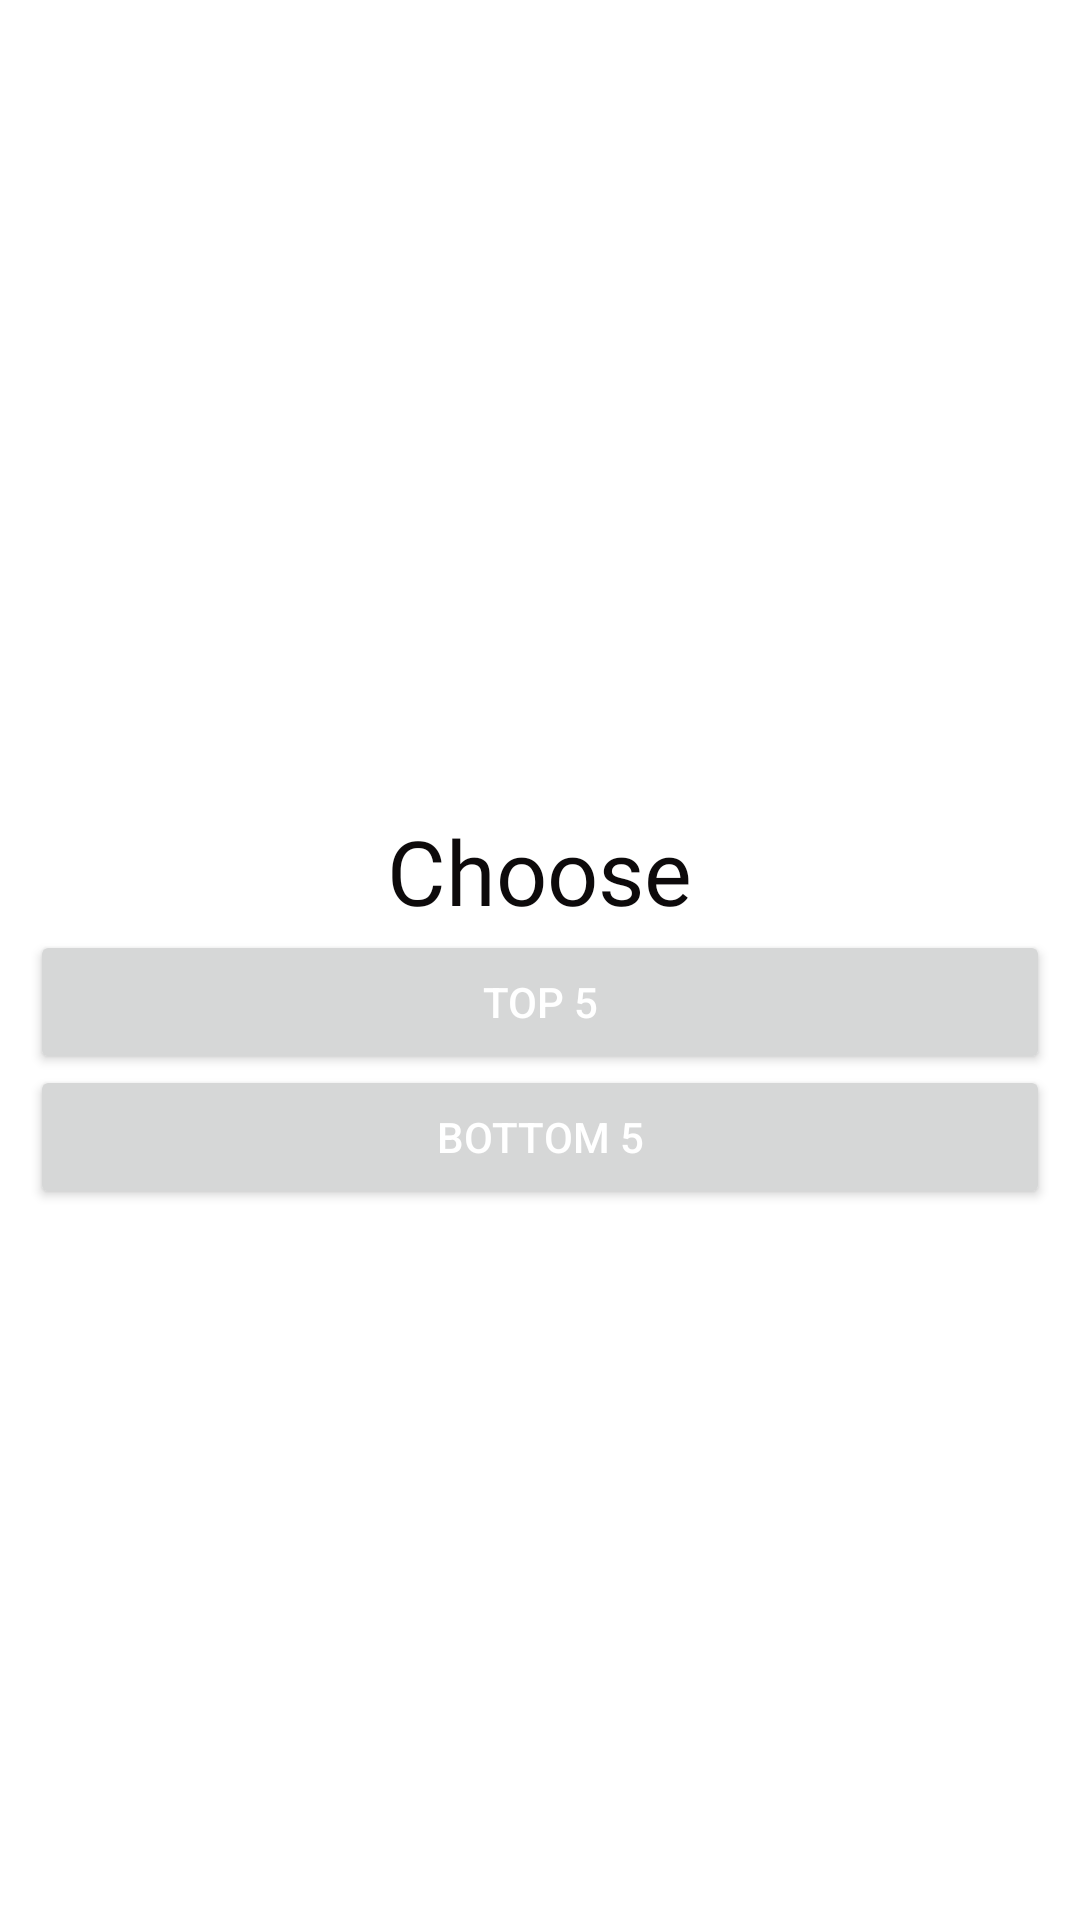

This screen was rendered from an Android layout file. Write that file and the resources it references.
<!-- AndroidManifest.xml: application theme Theme.GreenSector -->
<!-- res/layout/fragment_search_asc_or_desc.xml -->
<?xml version="1.0" encoding="utf-8"?>
<FrameLayout xmlns:android="http://schemas.android.com/apk/res/android"
    xmlns:tools="http://schemas.android.com/tools"
    android:layout_width="match_parent"
    android:layout_height="match_parent"
    android:padding="10dp"
    tools:context=".search.SearchAscOrDesc">

    <ProgressBar
        android:id="@+id/progressbar_spinner_top_bottom"
        style="@style/progress_bar_spinner"
        android:layout_gravity="center"
        android:visibility="invisible"
        android:elevation="100dp"
        tools:ignore="MissingConstraints"/>

    <TextView
        style="@style/driver_page"
        android:layout_gravity="center_horizontal"
        android:layout_marginTop="260dp"
        android:text="@string/asc_desc_choose"/>

    <Button
        android:id="@+id/asc_button"
        style="@style/track_home_page_button"
        android:layout_gravity="center_horizontal"
        android:layout_marginTop="300dp"
        android:text="@string/asc_desc_top_5"
        android:tag="0"/>

    <Button
        android:id="@+id/desc_button"
        style="@style/track_home_page_button"
        android:layout_gravity="center_horizontal"
        android:layout_marginTop="345dp"
        android:text="@string/asc_desc_bottom_5"
        android:tag="1"/>
</FrameLayout>
<!-- resources referenced by this layout -->
<resources>
  <string name="asc_desc_bottom_5">Bottom 5</string>
  <string name="asc_desc_choose">Choose</string>
  <string name="asc_desc_top_5">Top 5</string>
  <style name="driver_page">
          <item name="android:fontFamily">@font/ubuntu_medium</item>
          <item name="android:textSize">30sp</item>
          <item name="android:gravity">center_horizontal</item>
          <item name="android:layout_width">wrap_content</item>
          <item name="android:layout_height">wrap_content</item>
          <item name="android:textColor">@color/black</item>
      </style>
  <style name="progress_bar_spinner">
          <item name="android:layout_width">100dp</item>
          <item name="android:layout_height">100dp</item>
          <item name="layout_constraintRight_toRightOf">parent</item>
          <item name="layout_constraintLeft_toLeftOf">parent</item>
          <item name="layout_constraintTop_toTopOf">parent</item>
          <item name="layout_constraintBottom_toBottomOf">parent</item>
          <item name="android:indeterminateTint">@color/gray</item>
      </style>
  <style name="track_home_page_button">
          <item name="android:layout_width">match_parent</item>
          <item name="android:layout_height">wrap_content</item>
          <item name="android:layout_gravity">center</item>
          <item name="android:textColor">@color/white</item>
      </style>
  <style name="Theme.GreenSector" parent="Theme.MaterialComponents.DayNight.DarkActionBar">
          
          <item name="colorPrimary">@color/green</item>
          <item name="colorPrimaryVariant">@color/light_green</item>
          <item name="colorOnPrimary">@color/black</item>
          
          <item name="colorSecondary">@color/gray</item>
          <item name="colorSecondaryVariant">@color/light_gray</item>
          <item name="colorOnSecondary">@color/black</item>
          
          <item name="android:statusBarColor">?attr/colorPrimaryVariant</item>
          
      </style>
  <color name="black">#0D0A0B</color>
  <color name="gray">#454955</color>
  <color name="white">#FFFFFFFF</color>
  <color name="green">#3F7D20</color>
  <color name="light_green">#72B01D</color>
  <color name="light_gray">#F3EFF5</color>
</resources>
